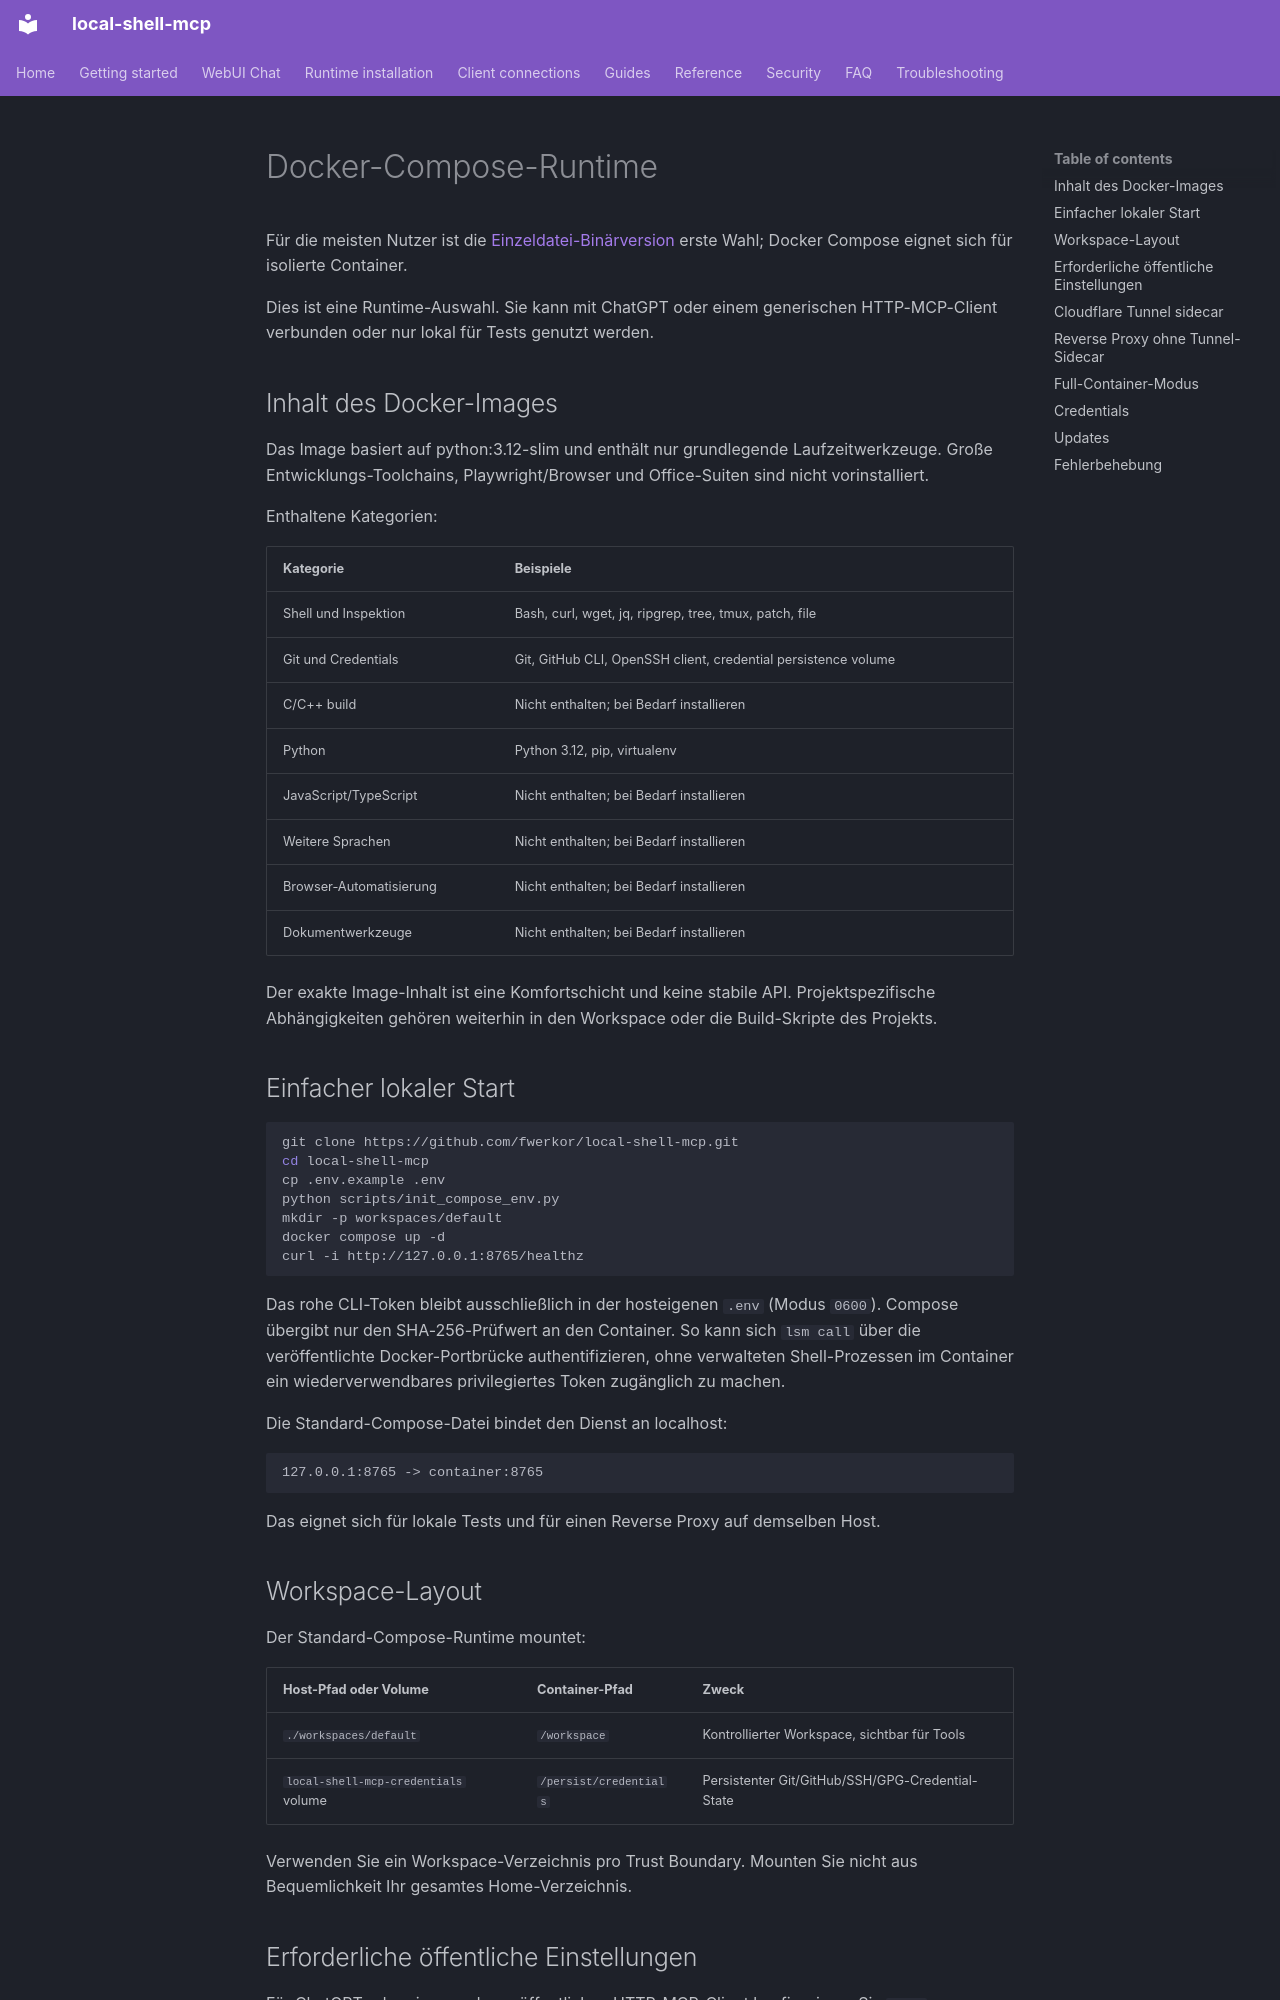

repository: fwerkor/local-shell-mcp · page: installation/docker.de/index.html · generator: mkdocs

<!-- i18n-source-sha256: f769f579039e6eae80c7c955b80248ae0919448b2f5ca18ea4588ee66b0beba1 -->
# Docker-Compose-Runtime

Für die meisten Nutzer ist die [Einzeldatei-Binärversion](binary.md) erste Wahl; Docker Compose eignet sich für isolierte Container.

Dies ist eine Runtime-Auswahl. Sie kann mit ChatGPT oder einem generischen HTTP-MCP-Client verbunden oder nur lokal für Tests genutzt werden.

## Inhalt des Docker-Images

Das Image basiert auf python:3.12-slim und enthält nur grundlegende Laufzeitwerkzeuge. Große Entwicklungs-Toolchains, Playwright/Browser und Office-Suiten sind nicht vorinstalliert.

Enthaltene Kategorien:

| Kategorie | Beispiele |
|---|---|
| Shell und Inspektion | Bash, curl, wget, jq, ripgrep, tree, tmux, patch, file |
| Git und Credentials | Git, GitHub CLI, OpenSSH client, credential persistence volume |
| C/C++ build | Nicht enthalten; bei Bedarf installieren |
| Python | Python 3.12, pip, virtualenv |
| JavaScript/TypeScript | Nicht enthalten; bei Bedarf installieren |
| Weitere Sprachen | Nicht enthalten; bei Bedarf installieren |
| Browser-Automatisierung | Nicht enthalten; bei Bedarf installieren |
| Dokumentwerkzeuge | Nicht enthalten; bei Bedarf installieren |

Der exakte Image-Inhalt ist eine Komfortschicht und keine stabile API. Projektspezifische Abhängigkeiten gehören weiterhin in den Workspace oder die Build-Skripte des Projekts.

## Einfacher lokaler Start

```bash
git clone https://github.com/fwerkor/local-shell-mcp.git
cd local-shell-mcp
cp .env.example .env
python scripts/init_compose_env.py
mkdir -p workspaces/default
docker compose up -d
curl -i http://127.0.0.1:8765/healthz
```

Das rohe CLI-Token bleibt ausschließlich in der hosteigenen `.env` (Modus `0600`). Compose übergibt nur den SHA-256-Prüfwert an den Container. So kann sich `lsm call` über die veröffentlichte Docker-Portbrücke authentifizieren, ohne verwalteten Shell-Prozessen im Container ein wiederverwendbares privilegiertes Token zugänglich zu machen.

Die Standard-Compose-Datei bindet den Dienst an localhost:

```text
127.0.0.1:8765 -> container:8765
```

Das eignet sich für lokale Tests und für einen Reverse Proxy auf demselben Host.

## Workspace-Layout

Der Standard-Compose-Runtime mountet:

| Host-Pfad oder Volume | Container-Pfad | Zweck |
|---|---|---|
| `./workspaces/default` | `/workspace` | Kontrollierter Workspace, sichtbar für Tools |
| `local-shell-mcp-credentials` volume | `/persist/credentials` | Persistenter Git/GitHub/SSH/GPG-Credential-State |

Verwenden Sie ein Workspace-Verzeichnis pro Trust Boundary. Mounten Sie nicht aus Bequemlichkeit Ihr gesamtes Home-Verzeichnis.
